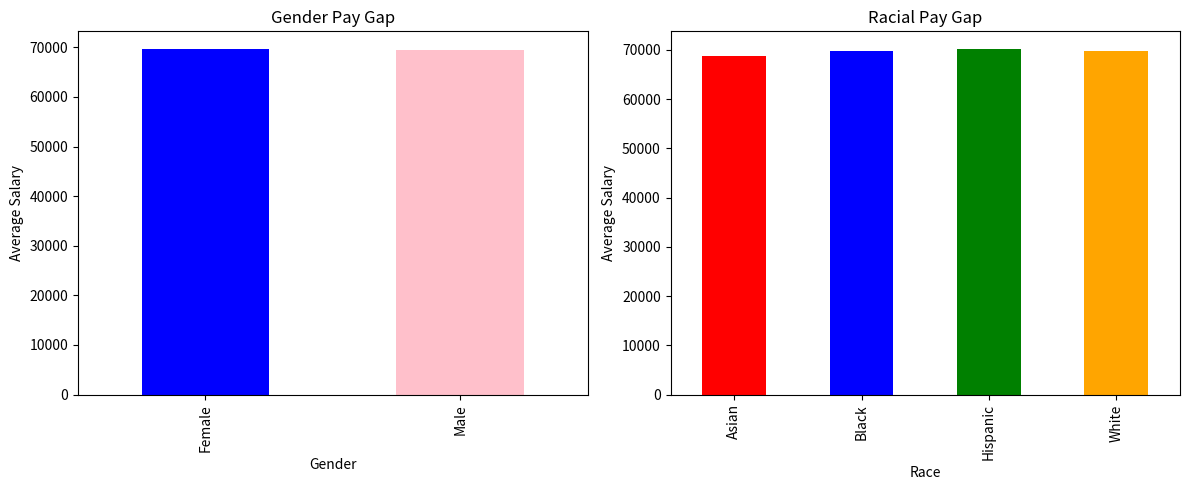

Python code for this plot:
import pandas as pd
import numpy as np
import random
import matplotlib.pyplot as plt

# Create a sample dataframe with employee data
np.random.seed(0)
num_employees = 1000

data = {
    'EmployeeID': range(1, num_employees + 1),
    'Gender': [random.choice(['Male', 'Female']) for _ in range(num_employees)],
    'Race': [random.choice(['White', 'Black', 'Asian', 'Hispanic']) for _ in range(num_employees)],
    'Salary': [random.randint(40000, 100000) for _ in range(num_employees)]
}

df = pd.DataFrame(data)

# Calculate gender and racial pay gaps
gender_pay_gap = df.groupby('Gender')['Salary'].mean()
race_pay_gap = df.groupby('Race')['Salary'].mean()

# Visualize pay gaps
plt.figure(figsize=(12, 5))

# Subplot 1: Gender Pay Gap
plt.subplot(1, 2, 1)
gender_pay_gap.plot(kind='bar', color=['blue', 'pink'])
plt.title('Gender Pay Gap')
plt.xlabel('Gender')
plt.ylabel('Average Salary')

# Subplot 2: Racial Pay Gap
plt.subplot(1, 2, 2)
race_pay_gap.plot(kind='bar', color=['red', 'blue', 'green', 'orange'])
plt.title('Racial Pay Gap')
plt.xlabel('Race')
plt.ylabel('Average Salary')

plt.tight_layout()
plt.show()
